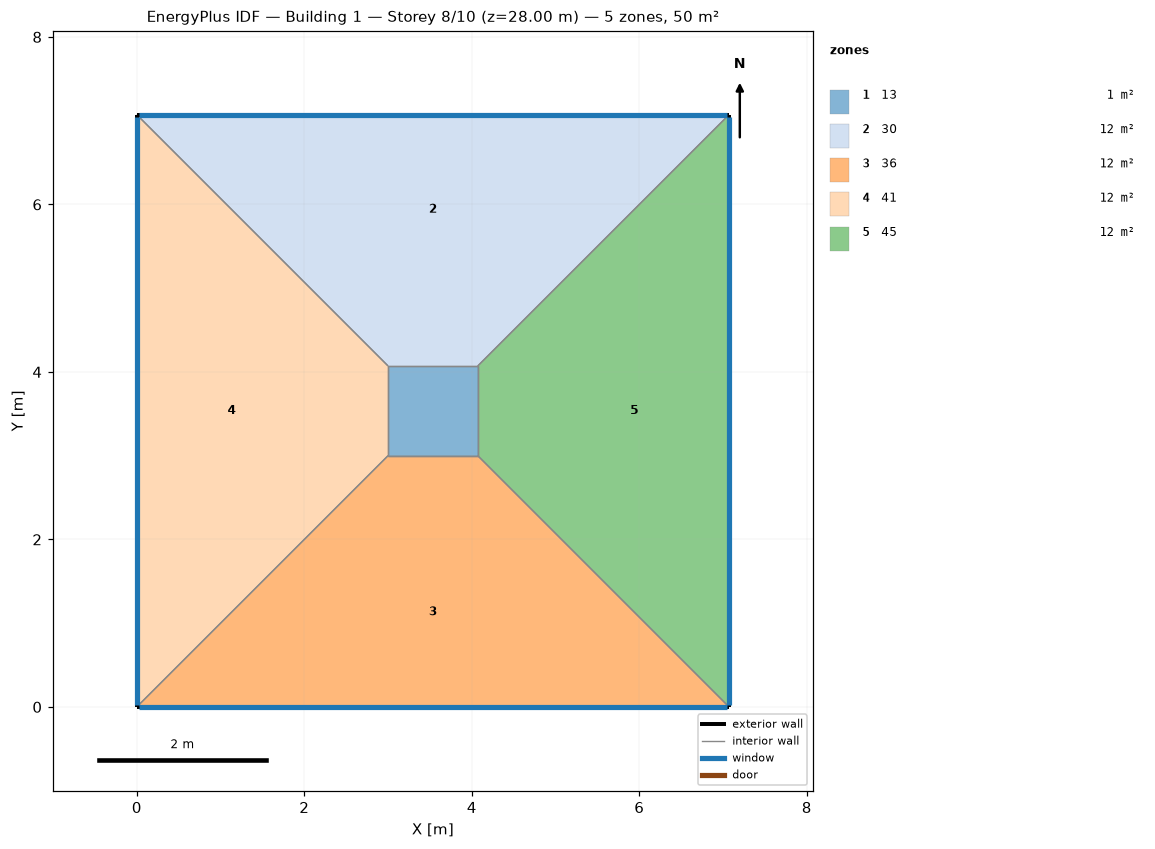
=== STOREY PLAN SPEC (per zone: floor XY polygon, exterior-wall plan segments, windows/doors) ===
zone 1: 13  (1.1 m²)
  floor: (3.00, 3.00) (3.00, 4.07) (4.07, 4.07) (4.07, 3.00)
  interior walls: 4
zone 2: 30  (12.2 m²)
  floor: (0.00, 7.07) (7.07, 7.07) (4.07, 4.07) (3.00, 4.07)
  exterior wall: (7.07, 7.07) – (0.00, 7.07)  [7.1 m]
    window: (7.05, 7.07) – (0.03, 7.07)  [5.7 m²]
  interior walls: 3
zone 3: 36  (12.2 m²)
  floor: (7.07, 0.00) (0.00, 0.00) (3.00, 3.00) (4.07, 3.00)
  exterior wall: (0.00, 0.00) – (7.07, 0.00)  [7.1 m]
    window: (0.03, 0.00) – (7.05, 0.00)  [5.7 m²]
  interior walls: 3
zone 4: 41  (12.2 m²)
  floor: (0.00, 0.00) (0.00, 7.07) (3.00, 4.07) (3.00, 3.00)
  exterior wall: (0.00, 7.07) – (0.00, 0.00)  [7.1 m]
    window: (0.00, 7.05) – (0.00, 0.03)  [5.7 m²]
  interior walls: 3
zone 5: 45  (12.2 m²)
  floor: (7.07, 7.07) (7.07, 0.00) (4.07, 3.00) (4.07, 4.07)
  exterior wall: (7.07, 0.00) – (7.07, 7.07)  [7.1 m]
    window: (7.07, 0.03) – (7.07, 7.05)  [5.7 m²]
  interior walls: 3

=== DERIVED (storey summary) ===
Building: Building 1
Storey: 8 of 10  (floor level z = 28.00 m)
Storey gross floor area: 50.0 m²
Zones on this storey: 5
  - 13: floor 1.1 m²
  - 30: floor 12.2 m²; exterior wall 7.1 m (28.3 m²); 1 window(s) 5.7 m²; WWR 20.0%
  - 36: floor 12.2 m²; exterior wall 7.1 m (28.3 m²); 1 window(s) 5.7 m²; WWR 20.0%
  - 41: floor 12.2 m²; exterior wall 7.1 m (28.3 m²); 1 window(s) 5.7 m²; WWR 20.0%
  - 45: floor 12.2 m²; exterior wall 7.1 m (28.3 m²); 1 window(s) 5.7 m²; WWR 20.0%
Zone adjacency (shared interzone walls):
  - 13 ↔ 30
  - 13 ↔ 36
  - 13 ↔ 41
  - 13 ↔ 45
  - 30 ↔ 41
  - 30 ↔ 45
  - 36 ↔ 41
  - 36 ↔ 45